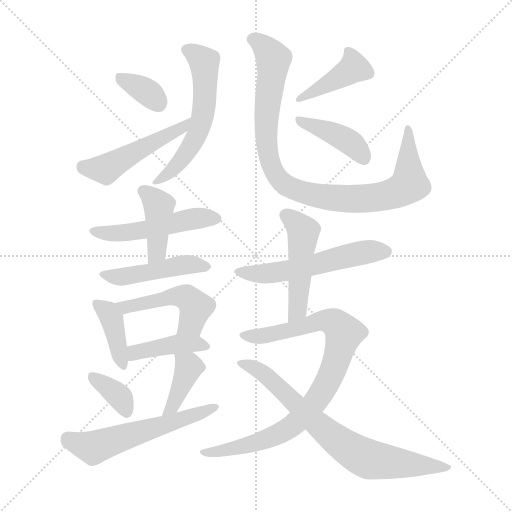
t = 0.00 s
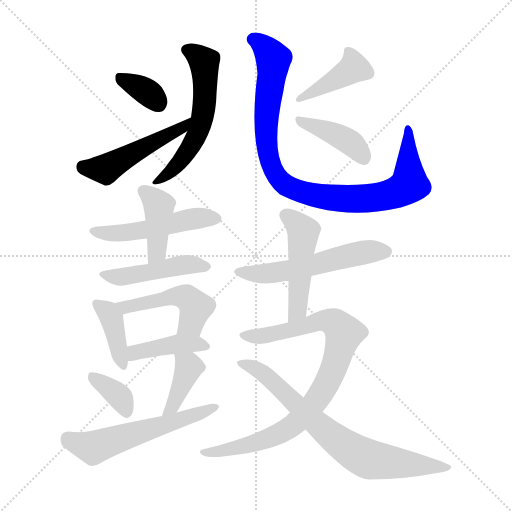
t = 2.54 s
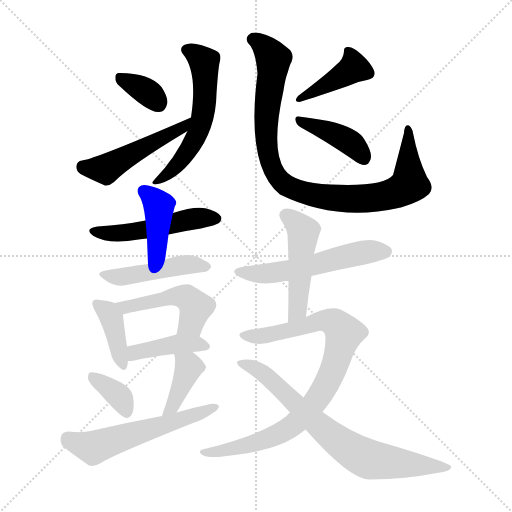
t = 5.09 s
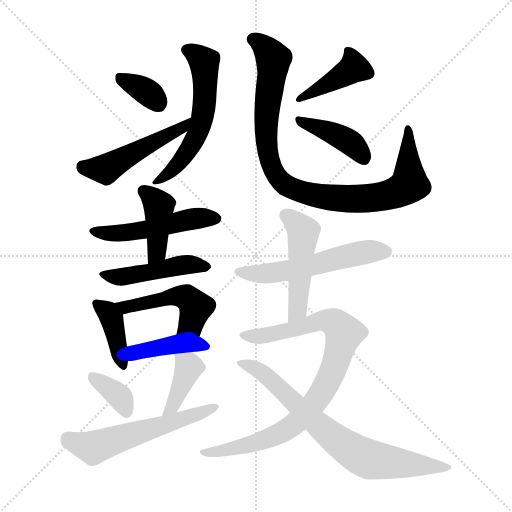
t = 7.63 s
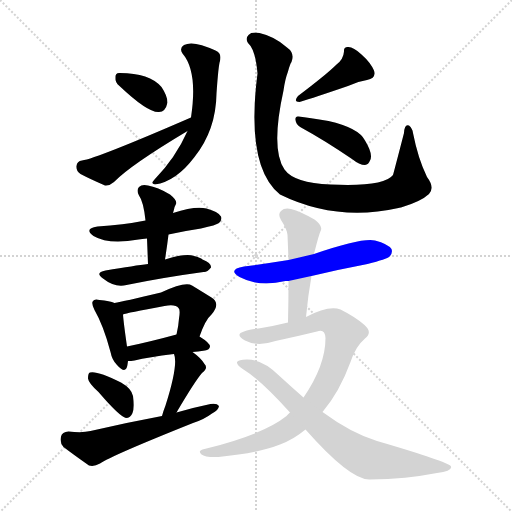
t = 10.18 s
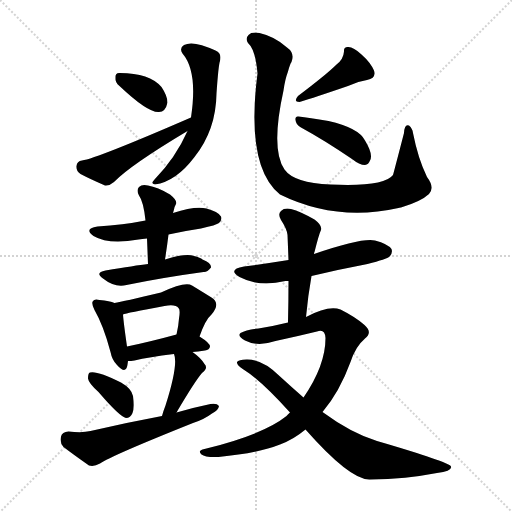
t = 12.72 s

The animated SVG that drew these frames (rendered in a browser with its animation timeline set to each time). Animation: 19 CSS @keyframes rules; one cycle of 12.72 s.

<svg version="1.1" viewBox="0 0 1024 1024" xmlns="http://www.w3.org/2000/svg">
  <g stroke="lightgray" stroke-dasharray="1,1" stroke-width="1" transform="scale(4, 4)">
    <line x1="0" y1="0" x2="256" y2="256"></line>
    <line x1="256" y1="0" x2="0" y2="256"></line>
    <line x1="128" y1="0" x2="128" y2="256"></line>
    <line x1="0" y1="128" x2="256" y2="128"></line>
  </g>
<g transform="scale(1, -1) translate(0, -900)">
   <style type="text/css">
    @keyframes keyframes0 {
      from {
       stroke: blue;
       stroke-dashoffset: 570;
       stroke-width: 128;
       }
       65% {
       animation-timing-function: step-end;
       stroke: blue;
       stroke-dashoffset: 0;
       stroke-width: 128;
       }
       to {
       stroke: black;
       stroke-width: 1024;
       }
       }
       #make-me-a-hanzi-animation-0 {
         animation: keyframes0 0.713867s both;
         animation-delay: 0.000000s;
         animation-timing-function: linear;
       }
    @keyframes keyframes1 {
      from {
       stroke: blue;
       stroke-dashoffset: 344;
       stroke-width: 128;
       }
       53% {
       animation-timing-function: step-end;
       stroke: blue;
       stroke-dashoffset: 0;
       stroke-width: 128;
       }
       to {
       stroke: black;
       stroke-width: 1024;
       }
       }
       #make-me-a-hanzi-animation-1 {
         animation: keyframes1 0.529948s both;
         animation-delay: 0.713867s;
         animation-timing-function: linear;
       }
    @keyframes keyframes2 {
      from {
       stroke: blue;
       stroke-dashoffset: 479;
       stroke-width: 128;
       }
       61% {
       animation-timing-function: step-end;
       stroke: blue;
       stroke-dashoffset: 0;
       stroke-width: 128;
       }
       to {
       stroke: black;
       stroke-width: 1024;
       }
       }
       #make-me-a-hanzi-animation-2 {
         animation: keyframes2 0.639811s both;
         animation-delay: 1.243815s;
         animation-timing-function: linear;
       }
    @keyframes keyframes3 {
      from {
       stroke: blue;
       stroke-dashoffset: 946;
       stroke-width: 128;
       }
       75% {
       animation-timing-function: step-end;
       stroke: blue;
       stroke-dashoffset: 0;
       stroke-width: 128;
       }
       to {
       stroke: black;
       stroke-width: 1024;
       }
       }
       #make-me-a-hanzi-animation-3 {
         animation: keyframes3 1.019857s both;
         animation-delay: 1.883626s;
         animation-timing-function: linear;
       }
    @keyframes keyframes4 {
      from {
       stroke: blue;
       stroke-dashoffset: 408;
       stroke-width: 128;
       }
       57% {
       animation-timing-function: step-end;
       stroke: blue;
       stroke-dashoffset: 0;
       stroke-width: 128;
       }
       to {
       stroke: black;
       stroke-width: 1024;
       }
       }
       #make-me-a-hanzi-animation-4 {
         animation: keyframes4 0.582031s both;
         animation-delay: 2.903483s;
         animation-timing-function: linear;
       }
    @keyframes keyframes5 {
      from {
       stroke: blue;
       stroke-dashoffset: 407;
       stroke-width: 128;
       }
       57% {
       animation-timing-function: step-end;
       stroke: blue;
       stroke-dashoffset: 0;
       stroke-width: 128;
       }
       to {
       stroke: black;
       stroke-width: 1024;
       }
       }
       #make-me-a-hanzi-animation-5 {
         animation: keyframes5 0.581217s both;
         animation-delay: 3.485514s;
         animation-timing-function: linear;
       }
    @keyframes keyframes6 {
      from {
       stroke: blue;
       stroke-dashoffset: 502;
       stroke-width: 128;
       }
       62% {
       animation-timing-function: step-end;
       stroke: blue;
       stroke-dashoffset: 0;
       stroke-width: 128;
       }
       to {
       stroke: black;
       stroke-width: 1024;
       }
       }
       #make-me-a-hanzi-animation-6 {
         animation: keyframes6 0.658529s both;
         animation-delay: 4.066732s;
         animation-timing-function: linear;
       }
    @keyframes keyframes7 {
      from {
       stroke: blue;
       stroke-dashoffset: 412;
       stroke-width: 128;
       }
       57% {
       animation-timing-function: step-end;
       stroke: blue;
       stroke-dashoffset: 0;
       stroke-width: 128;
       }
       to {
       stroke: black;
       stroke-width: 1024;
       }
       }
       #make-me-a-hanzi-animation-7 {
         animation: keyframes7 0.585286s both;
         animation-delay: 4.725260s;
         animation-timing-function: linear;
       }
    @keyframes keyframes8 {
      from {
       stroke: blue;
       stroke-dashoffset: 465;
       stroke-width: 128;
       }
       60% {
       animation-timing-function: step-end;
       stroke: blue;
       stroke-dashoffset: 0;
       stroke-width: 128;
       }
       to {
       stroke: black;
       stroke-width: 1024;
       }
       }
       #make-me-a-hanzi-animation-8 {
         animation: keyframes8 0.628418s both;
         animation-delay: 5.310547s;
         animation-timing-function: linear;
       }
    @keyframes keyframes9 {
      from {
       stroke: blue;
       stroke-dashoffset: 394;
       stroke-width: 128;
       }
       56% {
       animation-timing-function: step-end;
       stroke: blue;
       stroke-dashoffset: 0;
       stroke-width: 128;
       }
       to {
       stroke: black;
       stroke-width: 1024;
       }
       }
       #make-me-a-hanzi-animation-9 {
         animation: keyframes9 0.570638s both;
         animation-delay: 5.938965s;
         animation-timing-function: linear;
       }
    @keyframes keyframes10 {
      from {
       stroke: blue;
       stroke-dashoffset: 485;
       stroke-width: 128;
       }
       61% {
       animation-timing-function: step-end;
       stroke: blue;
       stroke-dashoffset: 0;
       stroke-width: 128;
       }
       to {
       stroke: black;
       stroke-width: 1024;
       }
       }
       #make-me-a-hanzi-animation-10 {
         animation: keyframes10 0.644694s both;
         animation-delay: 6.509603s;
         animation-timing-function: linear;
       }
    @keyframes keyframes11 {
      from {
       stroke: blue;
       stroke-dashoffset: 411;
       stroke-width: 128;
       }
       57% {
       animation-timing-function: step-end;
       stroke: blue;
       stroke-dashoffset: 0;
       stroke-width: 128;
       }
       to {
       stroke: black;
       stroke-width: 1024;
       }
       }
       #make-me-a-hanzi-animation-11 {
         animation: keyframes11 0.584473s both;
         animation-delay: 7.154297s;
         animation-timing-function: linear;
       }
    @keyframes keyframes12 {
      from {
       stroke: blue;
       stroke-dashoffset: 360;
       stroke-width: 128;
       }
       54% {
       animation-timing-function: step-end;
       stroke: blue;
       stroke-dashoffset: 0;
       stroke-width: 128;
       }
       to {
       stroke: black;
       stroke-width: 1024;
       }
       }
       #make-me-a-hanzi-animation-12 {
         animation: keyframes12 0.542969s both;
         animation-delay: 7.738770s;
         animation-timing-function: linear;
       }
    @keyframes keyframes13 {
      from {
       stroke: blue;
       stroke-dashoffset: 395;
       stroke-width: 128;
       }
       56% {
       animation-timing-function: step-end;
       stroke: blue;
       stroke-dashoffset: 0;
       stroke-width: 128;
       }
       to {
       stroke: black;
       stroke-width: 1024;
       }
       }
       #make-me-a-hanzi-animation-13 {
         animation: keyframes13 0.571452s both;
         animation-delay: 8.281738s;
         animation-timing-function: linear;
       }
    @keyframes keyframes14 {
      from {
       stroke: blue;
       stroke-dashoffset: 569;
       stroke-width: 128;
       }
       65% {
       animation-timing-function: step-end;
       stroke: blue;
       stroke-dashoffset: 0;
       stroke-width: 128;
       }
       to {
       stroke: black;
       stroke-width: 1024;
       }
       }
       #make-me-a-hanzi-animation-14 {
         animation: keyframes14 0.713053s both;
         animation-delay: 8.853190s;
         animation-timing-function: linear;
       }
    @keyframes keyframes15 {
      from {
       stroke: blue;
       stroke-dashoffset: 552;
       stroke-width: 128;
       }
       64% {
       animation-timing-function: step-end;
       stroke: blue;
       stroke-dashoffset: 0;
       stroke-width: 128;
       }
       to {
       stroke: black;
       stroke-width: 1024;
       }
       }
       #make-me-a-hanzi-animation-15 {
         animation: keyframes15 0.699219s both;
         animation-delay: 9.566243s;
         animation-timing-function: linear;
       }
    @keyframes keyframes16 {
      from {
       stroke: blue;
       stroke-dashoffset: 484;
       stroke-width: 128;
       }
       61% {
       animation-timing-function: step-end;
       stroke: blue;
       stroke-dashoffset: 0;
       stroke-width: 128;
       }
       to {
       stroke: black;
       stroke-width: 1024;
       }
       }
       #make-me-a-hanzi-animation-16 {
         animation: keyframes16 0.643880s both;
         animation-delay: 10.265462s;
         animation-timing-function: linear;
       }
    @keyframes keyframes17 {
      from {
       stroke: blue;
       stroke-dashoffset: 870;
       stroke-width: 128;
       }
       74% {
       animation-timing-function: step-end;
       stroke: blue;
       stroke-dashoffset: 0;
       stroke-width: 128;
       }
       to {
       stroke: black;
       stroke-width: 1024;
       }
       }
       #make-me-a-hanzi-animation-17 {
         animation: keyframes17 0.958008s both;
         animation-delay: 10.909342s;
         animation-timing-function: linear;
       }
    @keyframes keyframes18 {
      from {
       stroke: blue;
       stroke-dashoffset: 742;
       stroke-width: 128;
       }
       71% {
       animation-timing-function: step-end;
       stroke: blue;
       stroke-dashoffset: 0;
       stroke-width: 128;
       }
       to {
       stroke: black;
       stroke-width: 1024;
       }
       }
       #make-me-a-hanzi-animation-18 {
         animation: keyframes18 0.853841s both;
         animation-delay: 11.867350s;
         animation-timing-function: linear;
       }
</style>
<path d="M 375.0 638.0 Q 351.0 584.0 309.0 541.0 Q 300.0 532.0 310.0 531.0 Q 352.0 537.0 389.0 586.0 Q 432.0 640.0 433.0 713.0 Q 437.0 771.0 440.0 778.0 Q 444.0 794.0 431.0 799.0 Q 386.0 820.0 368.0 810.0 Q 358.0 804.0 365.0 793.0 Q 396.0 757.0 382.0 665.0 L 375.0 638.0 Z" fill="lightgray"></path> 
<path d="M 239.0 728.0 Q 296.0 674.0 318.0 676.0 Q 331.0 676.0 335.0 695.0 Q 335.0 708.0 323.0 726.0 Q 299.0 754.0 240.0 754.0 Q 230.0 755.0 231.0 744.0 Q 230.0 735.0 239.0 728.0 Z" fill="lightgray"></path> 
<path d="M 382.0 665.0 Q 193.0 583.0 164.0 579.0 Q 154.0 578.0 153.0 568.0 Q 152.0 558.0 161.0 552.0 Q 180.0 542.0 210.0 529.0 Q 219.0 528.0 228.0 536.0 Q 261.0 570.0 375.0 638.0 C 401.0 653.0 410.0 677.0 382.0 665.0 Z" fill="lightgray"></path> 
<path d="M 858.0 512.0 Q 870.0 525.0 854.0 546.0 Q 836.0 583.0 826.0 634.0 Q 825.0 643.0 818.0 649.0 Q 809.0 653.0 808.0 634.0 Q 787.0 553.0 786.0 550.0 Q 768.0 526.0 661.0 531.0 Q 588.0 534.0 569.0 561.0 Q 541.0 601.0 567.0 719.0 Q 570.0 741.0 576.0 757.0 Q 580.0 772.0 583.0 776.0 Q 590.0 794.0 574.0 805.0 Q 550.0 827.0 519.0 834.0 Q 503.0 837.0 497.0 830.0 Q 490.0 823.0 496.0 814.0 Q 511.0 801.0 515.0 753.0 Q 491.0 567.0 560.0 511.0 Q 672.0 456.0 797.0 484.0 Q 798.0 485.0 802.0 485.0 Q 842.0 497.0 858.0 512.0 Z" fill="lightgray"></path> 
<path d="M 672.0 770.0 Q 654.0 752.0 596.0 708.0 Q 586.0 696.0 599.0 696.0 Q 629.0 705.0 696.0 728.0 Q 714.0 737.0 734.0 740.0 Q 753.0 744.0 748.0 759.0 Q 741.0 775.0 723.0 791.0 Q 707.0 806.0 697.0 806.0 Q 687.0 807.0 688.0 797.0 Q 687.0 781.0 672.0 770.0 Z" fill="lightgray"></path> 
<path d="M 602.0 645.0 Q 648.0 620.0 704.0 582.0 Q 719.0 570.0 730.0 570.0 Q 737.0 571.0 740.0 579.0 Q 747.0 591.0 730.0 619.0 Q 718.0 644.0 657.0 658.0 Q 618.0 665.0 597.0 667.0 Q 590.0 668.0 591.0 660.0 Q 592.0 650.0 602.0 645.0 Z" fill="lightgray"></path> 
<path d="M 337.0 431.0 Q 368.0 438.0 402.0 443.0 Q 433.0 450.0 438.0 454.0 Q 445.0 461.0 442.0 467.0 Q 436.0 477.0 413.0 483.0 Q 391.0 489.0 346.0 474.0 L 291.0 459.0 Q 246.0 450.0 195.0 447.0 Q 167.0 443.0 187.0 428.0 Q 217.0 410.0 277.0 421.0 Q 284.0 422.0 294.0 423.0 L 337.0 431.0 Z" fill="lightgray"></path> 
<path d="M 346.0 474.0 Q 347.0 478.0 348.0 481.0 Q 349.0 487.0 352.0 492.0 Q 355.0 499.0 340.0 511.0 Q 315.0 526.0 296.0 529.0 Q 284.0 532.0 278.0 526.0 Q 272.0 520.0 278.0 509.0 Q 287.0 497.0 291.0 459.0 L 294.0 423.0 Q 295.0 399.0 296.0 372.0 C 297.0 342.0 325.0 351.0 330.0 381.0 Q 334.0 406.0 337.0 431.0 L 346.0 474.0 Z" fill="lightgray"></path> 
<path d="M 296.0 372.0 Q 271.0 369.0 211.0 359.0 Q 189.0 355.0 206.0 343.0 Q 230.0 324.0 253.0 330.0 Q 326.0 345.0 407.0 356.0 Q 414.0 355.0 422.0 365.0 Q 423.0 374.0 405.0 381.0 Q 401.0 385.0 388.0 388.0 Q 372.0 394.0 330.0 381.0 L 296.0 372.0 Z" fill="lightgray"></path> 
<path d="M 229.0 294.0 Q 220.0 298.0 199.0 300.0 Q 189.0 303.0 186.0 298.0 Q 182.0 294.0 189.0 280.0 Q 207.0 249.0 221.0 196.0 Q 224.0 180.0 234.0 170.0 Q 250.0 152.0 254.0 166.0 Q 255.0 170.0 256.0 178.0 L 254.0 207.0 Q 247.0 256.0 246.0 271.0 C 245.0 288.0 245.0 288.0 229.0 294.0 Z" fill="lightgray"></path> 
<path d="M 399.0 227.0 Q 411.0 261.0 423.0 271.0 Q 442.0 293.0 423.0 305.0 Q 407.0 315.0 384.0 329.0 Q 371.0 338.0 322.0 315.0 Q 246.0 297.0 229.0 294.0 C 200.0 288.0 217.0 263.0 246.0 271.0 Q 252.0 274.0 329.0 288.0 Q 351.0 292.0 357.0 284.0 Q 361.0 281.0 358.0 263.0 Q 357.0 248.0 353.0 231.0 C 347.0 202.0 389.0 199.0 399.0 227.0 Z" fill="lightgray"></path> 
<path d="M 385.0 196.0 Q 395.0 197.0 410.0 199.0 Q 419.0 200.0 420.0 207.0 Q 420.0 214.0 399.0 227.0 C 381.0 239.0 381.0 239.0 353.0 231.0 Q 298.0 216.0 254.0 207.0 C 225.0 201.0 226.0 177.0 256.0 178.0 Q 262.0 178.0 269.0 179.0 Q 297.0 186.0 348.0 192.0 L 385.0 196.0 Z" fill="lightgray"></path> 
<path d="M 197.0 116.0 Q 239.0 67.0 252.0 64.0 Q 261.0 64.0 265.0 74.0 Q 269.0 84.0 266.0 108.0 Q 263.0 123.0 242.0 135.0 Q 194.0 159.0 180.0 155.0 Q 176.0 154.0 176.0 143.0 Q 177.0 134.0 197.0 116.0 Z" fill="lightgray"></path> 
<path d="M 348.0 192.0 Q 357.0 171.0 331.0 89.0 Q 327.0 79.0 324.0 68.0 C 316.0 39.0 338.0 49.0 353.0 75.0 Q 390.0 138.0 404.0 154.0 Q 417.0 164.0 409.0 172.0 Q 402.0 184.0 385.0 196.0 C 361.0 214.0 339.0 221.0 348.0 192.0 Z" fill="lightgray"></path> 
<path d="M 324.0 68.0 Q 254.0 55.0 181.0 38.0 Q 165.0 34.0 137.0 37.0 Q 124.0 36.0 122.0 27.0 Q 119.0 14.0 127.0 6.0 Q 148.0 -10.0 178.0 -31.0 Q 188.0 -34.0 200.0 -27.0 Q 221.0 -12.0 386.0 54.0 Q 408.0 61.0 424.0 73.0 Q 437.0 80.0 438.0 88.0 Q 434.0 94.0 421.0 92.0 Q 387.0 85.0 353.0 75.0 L 324.0 68.0 Z" fill="lightgray"></path> 
<path d="M 623.0 348.0 Q 677.0 361.0 735.0 372.0 Q 774.0 382.0 779.0 387.0 Q 786.0 394.0 783.0 402.0 Q 776.0 412.0 750.0 419.0 Q 725.0 425.0 628.0 392.0 L 577.0 380.0 Q 534.0 373.0 488.0 367.0 Q 454.0 361.0 479.0 346.0 Q 518.0 325.0 571.0 338.0 Q 572.0 338.0 577.0 338.0 L 623.0 348.0 Z" fill="lightgray"></path> 
<path d="M 612.0 266.0 Q 616.0 309.0 623.0 348.0 L 628.0 392.0 Q 628.0 395.0 629.0 396.0 Q 638.0 432.0 642.0 440.0 Q 645.0 449.0 629.0 461.0 Q 601.0 477.0 582.0 482.0 Q 569.0 485.0 562.0 478.0 Q 555.0 472.0 562.0 460.0 Q 574.0 442.0 575.0 430.0 Q 576.0 406.0 577.0 380.0 L 577.0 338.0 Q 577.0 299.0 576.0 255.0 C 575.0 225.0 609.0 236.0 612.0 266.0 Z" fill="lightgray"></path> 
<path d="M 645.0 76.0 Q 679.0 116.0 701.0 176.0 Q 711.0 207.0 730.0 223.0 Q 746.0 235.0 729.0 250.0 Q 711.0 266.0 681.0 281.0 Q 657.0 290.0 612.0 266.0 L 576.0 255.0 Q 548.0 248.0 517.0 243.0 Q 492.0 240.0 481.0 234.0 Q 474.0 228.0 490.0 219.0 Q 515.0 206.0 551.0 218.0 Q 593.0 227.0 634.0 237.0 Q 650.0 243.0 651.0 224.0 Q 651.0 169.0 607.0 105.0 L 580.0 75.0 Q 576.0 72.0 573.0 68.0 Q 527.0 31.0 409.0 2.0 Q 394.0 -1.0 403.0 -9.0 Q 410.0 -15.0 437.0 -14.0 Q 515.0 -7.0 560.0 11.0 Q 587.0 21.0 611.0 41.0 L 645.0 76.0 Z" fill="lightgray"></path> 
<path d="M 611.0 41.0 Q 701.0 -61.0 740.0 -59.0 Q 813.0 -58.0 874.0 -46.0 Q 905.0 -42.0 902.0 -33.0 Q 898.0 -24.0 754.0 18.0 Q 702.0 34.0 645.0 76.0 L 607.0 105.0 Q 583.0 126.0 559.0 148.0 Q 525.0 182.0 493.0 181.0 Q 477.0 181.0 474.0 176.0 Q 473.0 170.0 487.0 161.0 Q 521.0 140.0 580.0 75.0 L 611.0 41.0 Z" fill="lightgray"></path> 
      <clipPath id="make-me-a-hanzi-clip-0">
      <path d="M 375.0 638.0 Q 351.0 584.0 309.0 541.0 Q 300.0 532.0 310.0 531.0 Q 352.0 537.0 389.0 586.0 Q 432.0 640.0 433.0 713.0 Q 437.0 771.0 440.0 778.0 Q 444.0 794.0 431.0 799.0 Q 386.0 820.0 368.0 810.0 Q 358.0 804.0 365.0 793.0 Q 396.0 757.0 382.0 665.0 L 375.0 638.0 Z" fill="lightgray"></path>
      </clipPath>
      <path clip-path="url(#make-me-a-hanzi-clip-0)" d="M 373.0 800.0 L 396.0 789.0 L 409.0 773.0 L 405.0 665.0 L 371.0 590.0 L 315.0 537.0 " fill="none" id="make-me-a-hanzi-animation-0" stroke-dasharray="442 884" stroke-linecap="round"></path>

      <clipPath id="make-me-a-hanzi-clip-1">
      <path d="M 239.0 728.0 Q 296.0 674.0 318.0 676.0 Q 331.0 676.0 335.0 695.0 Q 335.0 708.0 323.0 726.0 Q 299.0 754.0 240.0 754.0 Q 230.0 755.0 231.0 744.0 Q 230.0 735.0 239.0 728.0 Z" fill="lightgray"></path>
      </clipPath>
      <path clip-path="url(#make-me-a-hanzi-clip-1)" d="M 243.0 742.0 L 287.0 721.0 L 316.0 695.0 " fill="none" id="make-me-a-hanzi-animation-1" stroke-dasharray="216 432" stroke-linecap="round"></path>

      <clipPath id="make-me-a-hanzi-clip-2">
      <path d="M 382.0 665.0 Q 193.0 583.0 164.0 579.0 Q 154.0 578.0 153.0 568.0 Q 152.0 558.0 161.0 552.0 Q 180.0 542.0 210.0 529.0 Q 219.0 528.0 228.0 536.0 Q 261.0 570.0 375.0 638.0 C 401.0 653.0 410.0 677.0 382.0 665.0 Z" fill="lightgray"></path>
      </clipPath>
      <path clip-path="url(#make-me-a-hanzi-clip-2)" d="M 166.0 566.0 L 211.0 562.0 L 367.0 647.0 " fill="none" id="make-me-a-hanzi-animation-2" stroke-dasharray="351 702" stroke-linecap="round"></path>

      <clipPath id="make-me-a-hanzi-clip-3">
      <path d="M 858.0 512.0 Q 870.0 525.0 854.0 546.0 Q 836.0 583.0 826.0 634.0 Q 825.0 643.0 818.0 649.0 Q 809.0 653.0 808.0 634.0 Q 787.0 553.0 786.0 550.0 Q 768.0 526.0 661.0 531.0 Q 588.0 534.0 569.0 561.0 Q 541.0 601.0 567.0 719.0 Q 570.0 741.0 576.0 757.0 Q 580.0 772.0 583.0 776.0 Q 590.0 794.0 574.0 805.0 Q 550.0 827.0 519.0 834.0 Q 503.0 837.0 497.0 830.0 Q 490.0 823.0 496.0 814.0 Q 511.0 801.0 515.0 753.0 Q 491.0 567.0 560.0 511.0 Q 672.0 456.0 797.0 484.0 Q 798.0 485.0 802.0 485.0 Q 842.0 497.0 858.0 512.0 Z" fill="lightgray"></path>
      </clipPath>
      <path clip-path="url(#make-me-a-hanzi-clip-3)" d="M 505.0 821.0 L 521.0 814.0 L 547.0 782.0 L 532.0 626.0 L 546.0 561.0 L 570.0 531.0 L 620.0 511.0 L 678.0 503.0 L 753.0 505.0 L 801.0 518.0 L 819.0 532.0 L 816.0 642.0 " fill="none" id="make-me-a-hanzi-animation-3" stroke-dasharray="818 1636" stroke-linecap="round"></path>

      <clipPath id="make-me-a-hanzi-clip-4">
      <path d="M 672.0 770.0 Q 654.0 752.0 596.0 708.0 Q 586.0 696.0 599.0 696.0 Q 629.0 705.0 696.0 728.0 Q 714.0 737.0 734.0 740.0 Q 753.0 744.0 748.0 759.0 Q 741.0 775.0 723.0 791.0 Q 707.0 806.0 697.0 806.0 Q 687.0 807.0 688.0 797.0 Q 687.0 781.0 672.0 770.0 Z" fill="lightgray"></path>
      </clipPath>
      <path clip-path="url(#make-me-a-hanzi-clip-4)" d="M 700.0 794.0 L 706.0 763.0 L 602.0 703.0 " fill="none" id="make-me-a-hanzi-animation-4" stroke-dasharray="280 560" stroke-linecap="round"></path>

      <clipPath id="make-me-a-hanzi-clip-5">
      <path d="M 602.0 645.0 Q 648.0 620.0 704.0 582.0 Q 719.0 570.0 730.0 570.0 Q 737.0 571.0 740.0 579.0 Q 747.0 591.0 730.0 619.0 Q 718.0 644.0 657.0 658.0 Q 618.0 665.0 597.0 667.0 Q 590.0 668.0 591.0 660.0 Q 592.0 650.0 602.0 645.0 Z" fill="lightgray"></path>
      </clipPath>
      <path clip-path="url(#make-me-a-hanzi-clip-5)" d="M 600.0 658.0 L 689.0 622.0 L 716.0 601.0 L 727.0 583.0 " fill="none" id="make-me-a-hanzi-animation-5" stroke-dasharray="279 558" stroke-linecap="round"></path>

      <clipPath id="make-me-a-hanzi-clip-6">
      <path d="M 337.0 431.0 Q 368.0 438.0 402.0 443.0 Q 433.0 450.0 438.0 454.0 Q 445.0 461.0 442.0 467.0 Q 436.0 477.0 413.0 483.0 Q 391.0 489.0 346.0 474.0 L 291.0 459.0 Q 246.0 450.0 195.0 447.0 Q 167.0 443.0 187.0 428.0 Q 217.0 410.0 277.0 421.0 Q 284.0 422.0 294.0 423.0 L 337.0 431.0 Z" fill="lightgray"></path>
      </clipPath>
      <path clip-path="url(#make-me-a-hanzi-clip-6)" d="M 189.0 438.0 L 247.0 434.0 L 375.0 461.0 L 432.0 463.0 " fill="none" id="make-me-a-hanzi-animation-6" stroke-dasharray="374 748" stroke-linecap="round"></path>

      <clipPath id="make-me-a-hanzi-clip-7">
      <path d="M 346.0 474.0 Q 347.0 478.0 348.0 481.0 Q 349.0 487.0 352.0 492.0 Q 355.0 499.0 340.0 511.0 Q 315.0 526.0 296.0 529.0 Q 284.0 532.0 278.0 526.0 Q 272.0 520.0 278.0 509.0 Q 287.0 497.0 291.0 459.0 L 294.0 423.0 Q 295.0 399.0 296.0 372.0 C 297.0 342.0 325.0 351.0 330.0 381.0 Q 334.0 406.0 337.0 431.0 L 346.0 474.0 Z" fill="lightgray"></path>
      </clipPath>
      <path clip-path="url(#make-me-a-hanzi-clip-7)" d="M 287.0 518.0 L 318.0 486.0 L 313.0 396.0 L 300.0 379.0 " fill="none" id="make-me-a-hanzi-animation-7" stroke-dasharray="284 568" stroke-linecap="round"></path>

      <clipPath id="make-me-a-hanzi-clip-8">
      <path d="M 296.0 372.0 Q 271.0 369.0 211.0 359.0 Q 189.0 355.0 206.0 343.0 Q 230.0 324.0 253.0 330.0 Q 326.0 345.0 407.0 356.0 Q 414.0 355.0 422.0 365.0 Q 423.0 374.0 405.0 381.0 Q 401.0 385.0 388.0 388.0 Q 372.0 394.0 330.0 381.0 L 296.0 372.0 Z" fill="lightgray"></path>
      </clipPath>
      <path clip-path="url(#make-me-a-hanzi-clip-8)" d="M 207.0 351.0 L 238.0 346.0 L 373.0 371.0 L 413.0 366.0 " fill="none" id="make-me-a-hanzi-animation-8" stroke-dasharray="337 674" stroke-linecap="round"></path>

      <clipPath id="make-me-a-hanzi-clip-9">
      <path d="M 229.0 294.0 Q 220.0 298.0 199.0 300.0 Q 189.0 303.0 186.0 298.0 Q 182.0 294.0 189.0 280.0 Q 207.0 249.0 221.0 196.0 Q 224.0 180.0 234.0 170.0 Q 250.0 152.0 254.0 166.0 Q 255.0 170.0 256.0 178.0 L 254.0 207.0 Q 247.0 256.0 246.0 271.0 C 245.0 288.0 245.0 288.0 229.0 294.0 Z" fill="lightgray"></path>
      </clipPath>
      <path clip-path="url(#make-me-a-hanzi-clip-9)" d="M 193.0 293.0 L 223.0 264.0 L 244.0 170.0 " fill="none" id="make-me-a-hanzi-animation-9" stroke-dasharray="266 532" stroke-linecap="round"></path>

      <clipPath id="make-me-a-hanzi-clip-10">
      <path d="M 399.0 227.0 Q 411.0 261.0 423.0 271.0 Q 442.0 293.0 423.0 305.0 Q 407.0 315.0 384.0 329.0 Q 371.0 338.0 322.0 315.0 Q 246.0 297.0 229.0 294.0 C 200.0 288.0 217.0 263.0 246.0 271.0 Q 252.0 274.0 329.0 288.0 Q 351.0 292.0 357.0 284.0 Q 361.0 281.0 358.0 263.0 Q 357.0 248.0 353.0 231.0 C 347.0 202.0 389.0 199.0 399.0 227.0 Z" fill="lightgray"></path>
      </clipPath>
      <path clip-path="url(#make-me-a-hanzi-clip-10)" d="M 234.0 289.0 L 251.0 285.0 L 339.0 306.0 L 372.0 305.0 L 391.0 286.0 L 382.0 254.0 L 361.0 235.0 " fill="none" id="make-me-a-hanzi-animation-10" stroke-dasharray="357 714" stroke-linecap="round"></path>

      <clipPath id="make-me-a-hanzi-clip-11">
      <path d="M 385.0 196.0 Q 395.0 197.0 410.0 199.0 Q 419.0 200.0 420.0 207.0 Q 420.0 214.0 399.0 227.0 C 381.0 239.0 381.0 239.0 353.0 231.0 Q 298.0 216.0 254.0 207.0 C 225.0 201.0 226.0 177.0 256.0 178.0 Q 262.0 178.0 269.0 179.0 Q 297.0 186.0 348.0 192.0 L 385.0 196.0 Z" fill="lightgray"></path>
      </clipPath>
      <path clip-path="url(#make-me-a-hanzi-clip-11)" d="M 262.0 186.0 L 270.0 195.0 L 350.0 212.0 L 411.0 208.0 " fill="none" id="make-me-a-hanzi-animation-11" stroke-dasharray="283 566" stroke-linecap="round"></path>

      <clipPath id="make-me-a-hanzi-clip-12">
      <path d="M 197.0 116.0 Q 239.0 67.0 252.0 64.0 Q 261.0 64.0 265.0 74.0 Q 269.0 84.0 266.0 108.0 Q 263.0 123.0 242.0 135.0 Q 194.0 159.0 180.0 155.0 Q 176.0 154.0 176.0 143.0 Q 177.0 134.0 197.0 116.0 Z" fill="lightgray"></path>
      </clipPath>
      <path clip-path="url(#make-me-a-hanzi-clip-12)" d="M 184.0 147.0 L 242.0 104.0 L 253.0 74.0 " fill="none" id="make-me-a-hanzi-animation-12" stroke-dasharray="232 464" stroke-linecap="round"></path>

      <clipPath id="make-me-a-hanzi-clip-13">
      <path d="M 348.0 192.0 Q 357.0 171.0 331.0 89.0 Q 327.0 79.0 324.0 68.0 C 316.0 39.0 338.0 49.0 353.0 75.0 Q 390.0 138.0 404.0 154.0 Q 417.0 164.0 409.0 172.0 Q 402.0 184.0 385.0 196.0 C 361.0 214.0 339.0 221.0 348.0 192.0 Z" fill="lightgray"></path>
      </clipPath>
      <path clip-path="url(#make-me-a-hanzi-clip-13)" d="M 354.0 190.0 L 377.0 166.0 L 348.0 91.0 L 331.0 72.0 " fill="none" id="make-me-a-hanzi-animation-13" stroke-dasharray="267 534" stroke-linecap="round"></path>

      <clipPath id="make-me-a-hanzi-clip-14">
      <path d="M 324.0 68.0 Q 254.0 55.0 181.0 38.0 Q 165.0 34.0 137.0 37.0 Q 124.0 36.0 122.0 27.0 Q 119.0 14.0 127.0 6.0 Q 148.0 -10.0 178.0 -31.0 Q 188.0 -34.0 200.0 -27.0 Q 221.0 -12.0 386.0 54.0 Q 408.0 61.0 424.0 73.0 Q 437.0 80.0 438.0 88.0 Q 434.0 94.0 421.0 92.0 Q 387.0 85.0 353.0 75.0 L 324.0 68.0 Z" fill="lightgray"></path>
      </clipPath>
      <path clip-path="url(#make-me-a-hanzi-clip-14)" d="M 136.0 23.0 L 186.0 4.0 L 432.0 86.0 " fill="none" id="make-me-a-hanzi-animation-14" stroke-dasharray="441 882" stroke-linecap="round"></path>

      <clipPath id="make-me-a-hanzi-clip-15">
      <path d="M 623.0 348.0 Q 677.0 361.0 735.0 372.0 Q 774.0 382.0 779.0 387.0 Q 786.0 394.0 783.0 402.0 Q 776.0 412.0 750.0 419.0 Q 725.0 425.0 628.0 392.0 L 577.0 380.0 Q 534.0 373.0 488.0 367.0 Q 454.0 361.0 479.0 346.0 Q 518.0 325.0 571.0 338.0 Q 572.0 338.0 577.0 338.0 L 623.0 348.0 Z" fill="lightgray"></path>
      </clipPath>
      <path clip-path="url(#make-me-a-hanzi-clip-15)" d="M 481.0 358.0 L 504.0 352.0 L 544.0 354.0 L 719.0 394.0 L 772.0 397.0 " fill="none" id="make-me-a-hanzi-animation-15" stroke-dasharray="424 848" stroke-linecap="round"></path>

      <clipPath id="make-me-a-hanzi-clip-16">
      <path d="M 612.0 266.0 Q 616.0 309.0 623.0 348.0 L 628.0 392.0 Q 628.0 395.0 629.0 396.0 Q 638.0 432.0 642.0 440.0 Q 645.0 449.0 629.0 461.0 Q 601.0 477.0 582.0 482.0 Q 569.0 485.0 562.0 478.0 Q 555.0 472.0 562.0 460.0 Q 574.0 442.0 575.0 430.0 Q 576.0 406.0 577.0 380.0 L 577.0 338.0 Q 577.0 299.0 576.0 255.0 C 575.0 225.0 609.0 236.0 612.0 266.0 Z" fill="lightgray"></path>
      </clipPath>
      <path clip-path="url(#make-me-a-hanzi-clip-16)" d="M 572.0 469.0 L 590.0 457.0 L 607.0 433.0 L 595.0 280.0 L 580.0 262.0 " fill="none" id="make-me-a-hanzi-animation-16" stroke-dasharray="356 712" stroke-linecap="round"></path>

      <clipPath id="make-me-a-hanzi-clip-17">
      <path d="M 645.0 76.0 Q 679.0 116.0 701.0 176.0 Q 711.0 207.0 730.0 223.0 Q 746.0 235.0 729.0 250.0 Q 711.0 266.0 681.0 281.0 Q 657.0 290.0 612.0 266.0 L 576.0 255.0 Q 548.0 248.0 517.0 243.0 Q 492.0 240.0 481.0 234.0 Q 474.0 228.0 490.0 219.0 Q 515.0 206.0 551.0 218.0 Q 593.0 227.0 634.0 237.0 Q 650.0 243.0 651.0 224.0 Q 651.0 169.0 607.0 105.0 L 580.0 75.0 Q 576.0 72.0 573.0 68.0 Q 527.0 31.0 409.0 2.0 Q 394.0 -1.0 403.0 -9.0 Q 410.0 -15.0 437.0 -14.0 Q 515.0 -7.0 560.0 11.0 Q 587.0 21.0 611.0 41.0 L 645.0 76.0 Z" fill="lightgray"></path>
      </clipPath>
      <path clip-path="url(#make-me-a-hanzi-clip-17)" d="M 488.0 229.0 L 539.0 230.0 L 656.0 259.0 L 674.0 251.0 L 688.0 230.0 L 651.0 128.0 L 624.0 88.0 L 591.0 54.0 L 536.0 23.0 L 445.0 -2.0 L 409.0 -5.0 " fill="none" id="make-me-a-hanzi-animation-17" stroke-dasharray="742 1484" stroke-linecap="round"></path>

      <clipPath id="make-me-a-hanzi-clip-18">
      <path d="M 611.0 41.0 Q 701.0 -61.0 740.0 -59.0 Q 813.0 -58.0 874.0 -46.0 Q 905.0 -42.0 902.0 -33.0 Q 898.0 -24.0 754.0 18.0 Q 702.0 34.0 645.0 76.0 L 607.0 105.0 Q 583.0 126.0 559.0 148.0 Q 525.0 182.0 493.0 181.0 Q 477.0 181.0 474.0 176.0 Q 473.0 170.0 487.0 161.0 Q 521.0 140.0 580.0 75.0 L 611.0 41.0 Z" fill="lightgray"></path>
      </clipPath>
      <path clip-path="url(#make-me-a-hanzi-clip-18)" d="M 479.0 174.0 L 529.0 152.0 L 654.0 34.0 L 711.0 -6.0 L 747.0 -21.0 L 897.0 -36.0 " fill="none" id="make-me-a-hanzi-animation-18" stroke-dasharray="614 1228" stroke-linecap="round"></path>

</g>
</svg>
